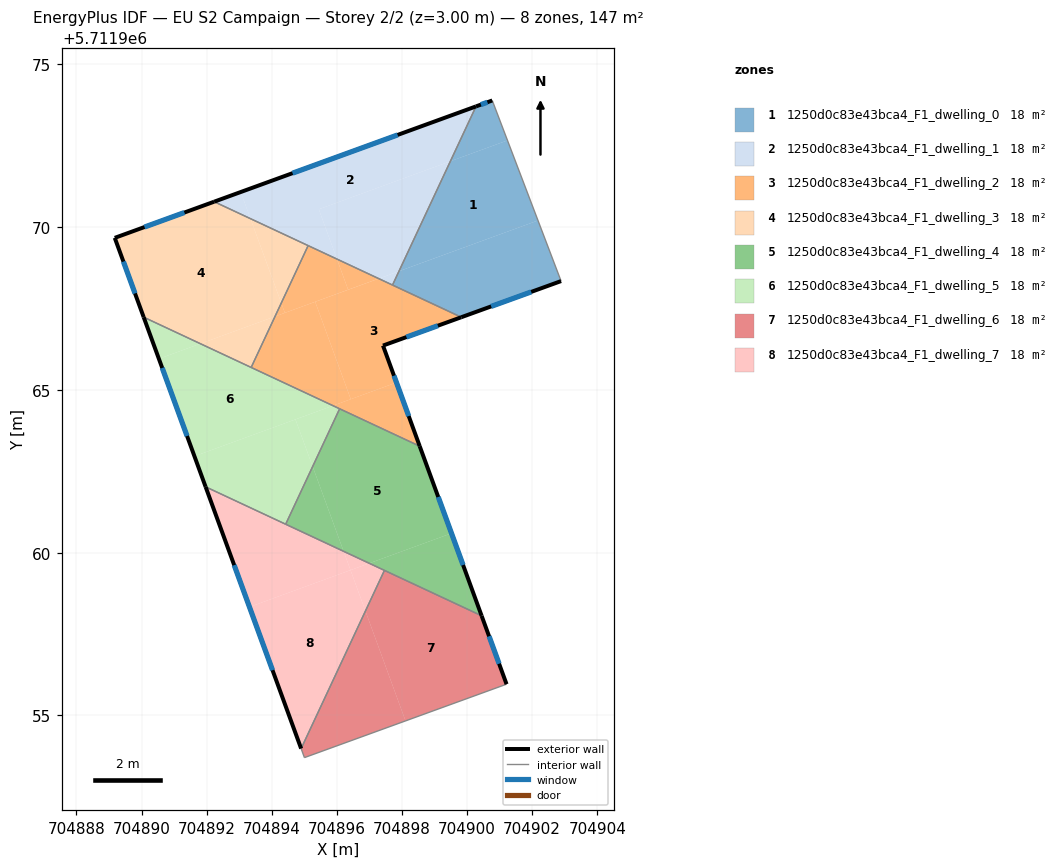
=== STOREY PLAN SPEC (per zone: floor XY polygon, exterior-wall plan segments, windows/doors) ===
zone 1: 1250d0c83e43bca4_F1_dwelling_0  (18.3 m²)
  floor: (704902.18, 5711970.21) (704901.24, 5711972.67) (704899.49, 5711972.03) (704897.91, 5711968.65)
  floor: (704902.89, 5711968.34) (704902.18, 5711970.21) (704897.91, 5711968.65) (704897.71, 5711968.22) (704899.82, 5711967.24)
  floor: (704901.24, 5711972.67) (704900.78, 5711973.89) (704900.28, 5711973.71) (704899.49, 5711972.03)
  exterior wall: (704902.89, 5711968.34) – (704899.82, 5711967.24)  [3.3 m]
    window: (704901.97, 5711968.01) – (704900.74, 5711967.57)  [1.6 m²]
  exterior wall: (704900.28, 5711973.71) – (704900.78, 5711973.89)  [0.5 m]
    window: (704900.43, 5711973.77) – (704900.63, 5711973.84)  [0.3 m²]
  interior walls: 3
zone 2: 1250d0c83e43bca4_F1_dwelling_1  (18.3 m²)
  floor: (704899.49, 5711972.03) (704900.28, 5711973.71) (704893.05, 5711971.08) (704893.35, 5711970.26) (704896.00, 5711969.02) (704895.45, 5711970.55)
  floor: (704897.91, 5711968.65) (704899.49, 5711972.03) (704895.45, 5711970.55) (704896.00, 5711969.02) (704897.29, 5711968.42)
  floor: (704893.35, 5711970.26) (704893.05, 5711971.08) (704892.23, 5711970.78)
  floor: (704897.71, 5711968.22) (704897.91, 5711968.65) (704897.29, 5711968.42)
  exterior wall: (704892.23, 5711970.78) – (704900.28, 5711973.71)  [8.6 m]
    window: (704894.64, 5711971.66) – (704897.87, 5711972.84)  [4.1 m²]
  interior walls: 3
zone 3: 1250d0c83e43bca4_F1_dwelling_2  (18.3 m²)
  floor: (704897.83, 5711965.23) (704897.42, 5711966.36) (704899.82, 5711967.24) (704897.29, 5711968.42) (704895.34, 5711967.71) (704896.43, 5711964.72)
  floor: (704896.35, 5711968.08) (704896.00, 5711969.02) (704895.12, 5711969.43) (704894.29, 5711967.67) (704894.40, 5711967.37)
  floor: (704898.55, 5711963.27) (704897.83, 5711965.23) (704895.88, 5711964.52)
  floor: (704894.40, 5711967.37) (704894.29, 5711967.67) (704894.10, 5711967.26)
  floor: (704897.29, 5711968.42) (704896.00, 5711969.02) (704896.35, 5711968.08)
  floor: (704896.43, 5711964.72) (704895.34, 5711967.71) (704894.10, 5711967.26) (704893.37, 5711965.69) (704895.88, 5711964.52)
  exterior wall: (704899.82, 5711967.24) – (704897.42, 5711966.36)  [2.6 m]
    window: (704899.10, 5711966.97) – (704898.14, 5711966.62)  [1.2 m²]
  exterior wall: (704897.42, 5711966.36) – (704898.55, 5711963.27)  [3.3 m]
    window: (704897.76, 5711965.44) – (704898.21, 5711964.20)  [1.6 m²]
  interior walls: 5
zone 4: 1250d0c83e43bca4_F1_dwelling_3  (18.3 m²)
  floor: (704894.10, 5711967.26) (704894.29, 5711967.67) (704893.35, 5711970.26) (704892.23, 5711970.78) (704889.18, 5711969.67) (704890.07, 5711967.24) (704891.81, 5711966.42)
  floor: (704893.37, 5711965.69) (704894.10, 5711967.26) (704891.81, 5711966.42)
  floor: (704894.29, 5711967.67) (704895.12, 5711969.43) (704893.35, 5711970.26)
  exterior wall: (704890.07, 5711967.24) – (704889.18, 5711969.67)  [2.6 m]
    window: (704889.80, 5711967.97) – (704889.44, 5711968.94)  [1.3 m²]
  exterior wall: (704889.18, 5711969.67) – (704892.23, 5711970.78)  [3.2 m]
    window: (704890.09, 5711970.01) – (704891.32, 5711970.45)  [1.6 m²]
  interior walls: 3
zone 5: 1250d0c83e43bca4_F1_dwelling_4  (18.3 m²)
  floor: (704899.52, 5711960.60) (704898.55, 5711963.27) (704896.09, 5711964.42) (704895.26, 5711962.65) (704896.21, 5711960.04) (704897.00, 5711959.68)
  floor: (704900.45, 5711958.06) (704899.52, 5711960.60) (704897.00, 5711959.68)
  floor: (704896.21, 5711960.04) (704895.26, 5711962.65) (704894.43, 5711960.88)
  exterior wall: (704898.55, 5711963.27) – (704900.45, 5711958.06)  [5.5 m]
    window: (704899.12, 5711961.71) – (704899.88, 5711959.62)  [2.7 m²]
  interior walls: 4
zone 6: 1250d0c83e43bca4_F1_dwelling_5  (18.3 m²)
  floor: (704895.88, 5711964.52) (704891.81, 5711966.42) (704890.53, 5711965.96) (704891.63, 5711962.96)
  floor: (704891.81, 5711966.42) (704890.07, 5711967.24) (704890.53, 5711965.96)
  floor: (704895.26, 5711962.65) (704896.09, 5711964.42) (704895.88, 5711964.52) (704894.73, 5711964.10)
  floor: (704894.43, 5711960.88) (704895.26, 5711962.65) (704894.73, 5711964.10) (704891.63, 5711962.96) (704891.97, 5711962.03)
  exterior wall: (704891.97, 5711962.03) – (704890.07, 5711967.24)  [5.5 m]
    window: (704891.40, 5711963.58) – (704890.64, 5711965.68)  [2.7 m²]
  interior walls: 4
zone 7: 1250d0c83e43bca4_F1_dwelling_6  (18.3 m²)
  floor: (704901.21, 5711955.96) (704900.45, 5711958.06) (704897.46, 5711959.46) (704896.88, 5711958.21) (704898.11, 5711954.83)
  floor: (704898.11, 5711954.83) (704896.88, 5711958.21) (704894.90, 5711953.98) (704895.01, 5711953.71)
  exterior wall: (704900.45, 5711958.06) – (704901.21, 5711955.96)  [2.2 m]
    window: (704900.68, 5711957.43) – (704900.99, 5711956.59)  [1.1 m²]
  interior walls: 4
zone 8: 1250d0c83e43bca4_F1_dwelling_7  (18.3 m²)
  floor: (704894.90, 5711953.98) (704896.88, 5711958.21) (704896.42, 5711959.46) (704893.32, 5711958.33)
  floor: (704896.42, 5711959.46) (704896.21, 5711960.04) (704891.97, 5711962.03) (704893.32, 5711958.33)
  floor: (704897.00, 5711959.68) (704896.21, 5711960.04) (704896.42, 5711959.46)
  floor: (704896.88, 5711958.21) (704897.46, 5711959.46) (704897.00, 5711959.68) (704896.42, 5711959.46)
  exterior wall: (704894.90, 5711953.98) – (704891.97, 5711962.03)  [8.6 m]
    window: (704894.03, 5711956.39) – (704892.85, 5711959.62)  [4.1 m²]
  interior walls: 3

=== DERIVED (storey summary) ===
Building: EU S2 Campaign
Storey: 2 of 2  (floor level z = 3.00 m)
Storey gross floor area: 146.6 m²
Zones on this storey: 8
  - 1250d0c83e43bca4_F1_dwelling_0: floor 18.3 m²; exterior wall 3.8 m (11.4 m²); 2 window(s) 1.8 m²; WWR 16.1%
  - 1250d0c83e43bca4_F1_dwelling_1: floor 18.3 m²; exterior wall 8.6 m (25.7 m²); 1 window(s) 4.1 m²; WWR 16.1%
  - 1250d0c83e43bca4_F1_dwelling_2: floor 18.3 m²; exterior wall 5.9 m (17.6 m²); 2 window(s) 2.8 m²; WWR 16.1%
  - 1250d0c83e43bca4_F1_dwelling_3: floor 18.3 m²; exterior wall 5.8 m (17.5 m²); 2 window(s) 2.8 m²; WWR 16.1%
  - 1250d0c83e43bca4_F1_dwelling_4: floor 18.3 m²; exterior wall 5.5 m (16.6 m²); 1 window(s) 2.7 m²; WWR 16.1%
  - 1250d0c83e43bca4_F1_dwelling_5: floor 18.3 m²; exterior wall 5.5 m (16.6 m²); 1 window(s) 2.7 m²; WWR 16.1%
  - 1250d0c83e43bca4_F1_dwelling_6: floor 18.3 m²; exterior wall 2.2 m (6.7 m²); 1 window(s) 1.1 m²; WWR 16.1%
  - 1250d0c83e43bca4_F1_dwelling_7: floor 18.3 m²; exterior wall 8.6 m (25.7 m²); 1 window(s) 4.1 m²; WWR 16.1%
Zone adjacency (shared interzone walls):
  - 1250d0c83e43bca4_F1_dwelling_0 ↔ 1250d0c83e43bca4_F1_dwelling_1
  - 1250d0c83e43bca4_F1_dwelling_0 ↔ 1250d0c83e43bca4_F1_dwelling_2
  - 1250d0c83e43bca4_F1_dwelling_1 ↔ 1250d0c83e43bca4_F1_dwelling_2
  - 1250d0c83e43bca4_F1_dwelling_1 ↔ 1250d0c83e43bca4_F1_dwelling_3
  - 1250d0c83e43bca4_F1_dwelling_2 ↔ 1250d0c83e43bca4_F1_dwelling_3
  - 1250d0c83e43bca4_F1_dwelling_2 ↔ 1250d0c83e43bca4_F1_dwelling_4
  - 1250d0c83e43bca4_F1_dwelling_2 ↔ 1250d0c83e43bca4_F1_dwelling_5
  - 1250d0c83e43bca4_F1_dwelling_3 ↔ 1250d0c83e43bca4_F1_dwelling_5
  - 1250d0c83e43bca4_F1_dwelling_4 ↔ 1250d0c83e43bca4_F1_dwelling_5
  - 1250d0c83e43bca4_F1_dwelling_4 ↔ 1250d0c83e43bca4_F1_dwelling_6
  - 1250d0c83e43bca4_F1_dwelling_4 ↔ 1250d0c83e43bca4_F1_dwelling_7
  - 1250d0c83e43bca4_F1_dwelling_5 ↔ 1250d0c83e43bca4_F1_dwelling_7
  - 1250d0c83e43bca4_F1_dwelling_6 ↔ 1250d0c83e43bca4_F1_dwelling_7